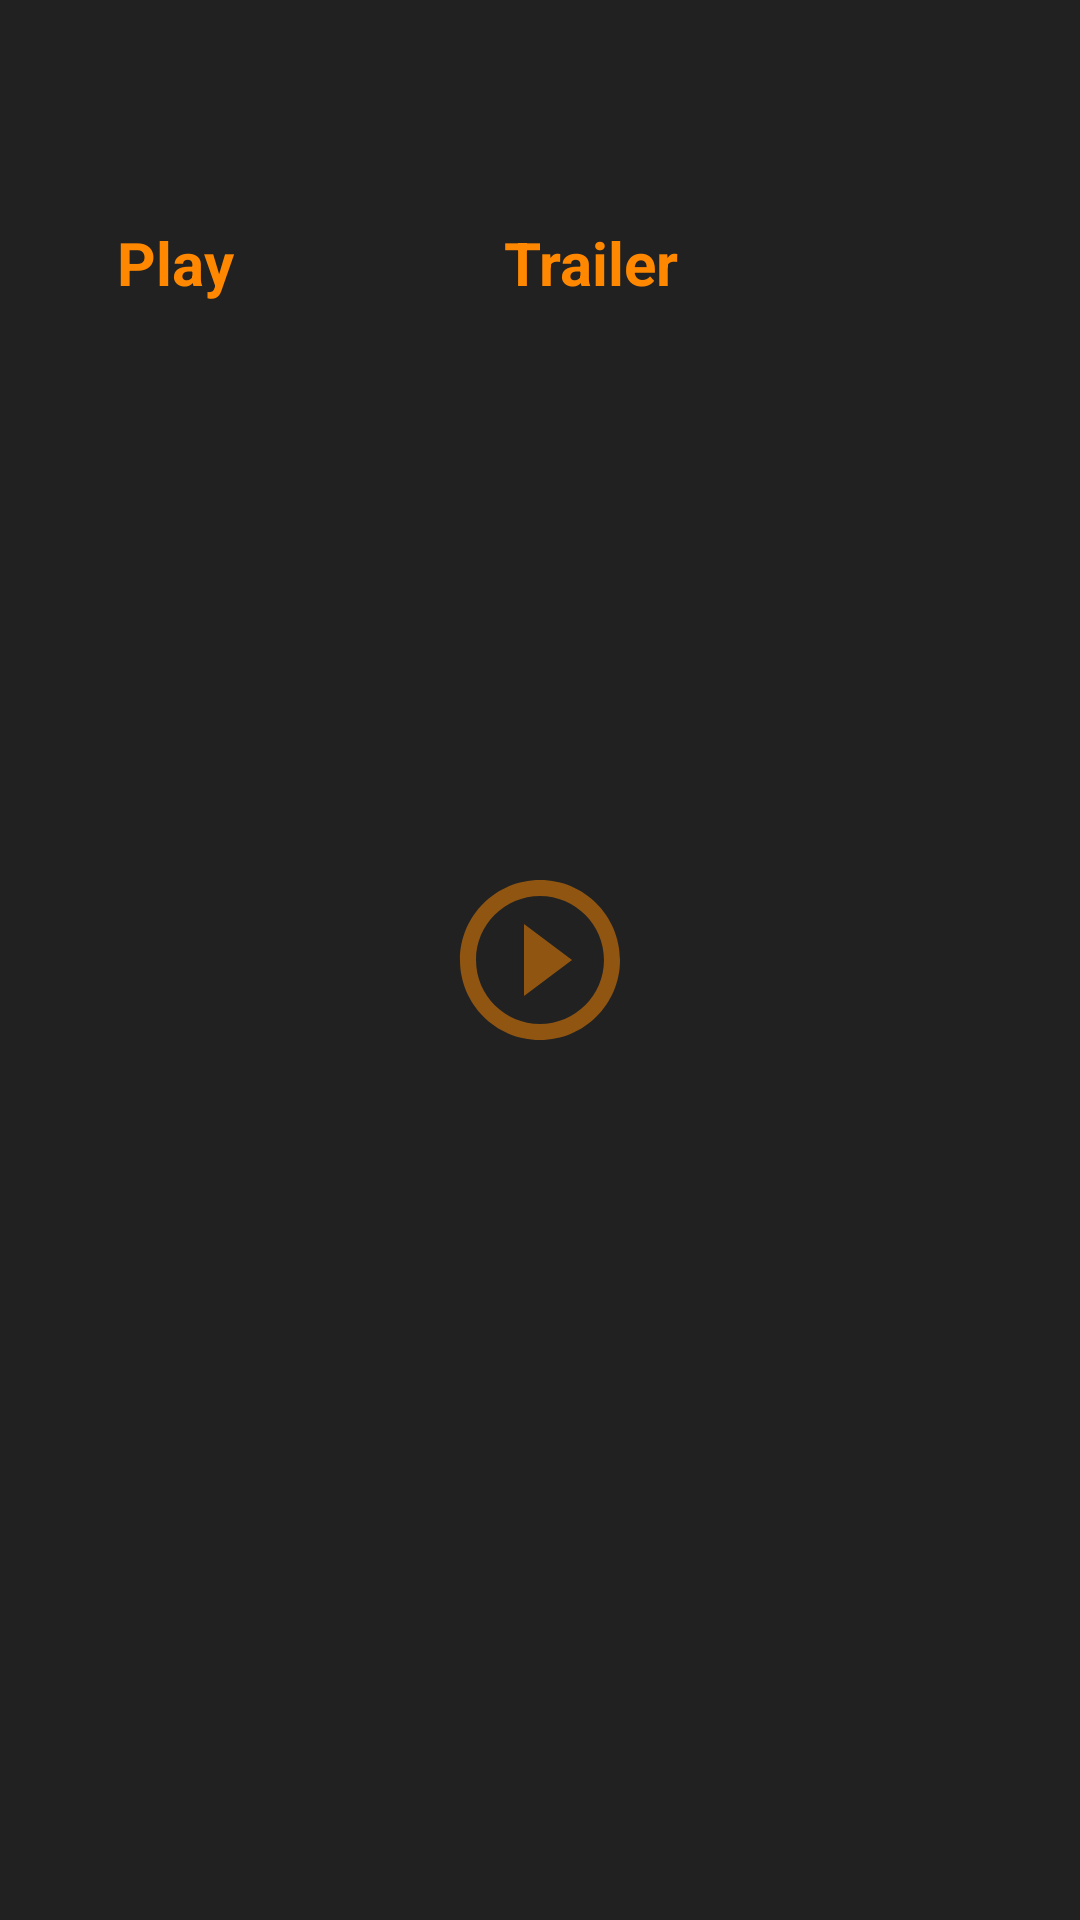

Reconstruct the res/layout file that produces this screen, plus the resources it refers to.
<!-- AndroidManifest.xml: application theme AppTheme -->
<!-- res/layout/trailer_list_item.xml -->
<?xml version="1.0" encoding="utf-8"?>
<RelativeLayout xmlns:android="http://schemas.android.com/apk/res/android"
    android:orientation="vertical"

    android:layout_width="266dp"
    android:layout_height="180dp"
    android:layout_gravity="center">

    <ImageView
        android:id="@+id/iv_Trailer"
        android:layout_width="fill_parent"
        android:layout_height="wrap_content"
        android:adjustViewBounds="true"
        android:scaleType="fitCenter" />
    <ImageView
        android:id="@+id/iv_play_pause"
        android:layout_width="64dp"
        android:layout_height="64dp"
        android:tint="@color/colorAccent"
        android:layout_centerInParent="true"
        android:src="@drawable/ic_play_circle_outline_black_24dp" />
    <TextView
        android:layout_width="wrap_content"
        android:layout_height="wrap_content"
        android:text="Play                  Trailer"
        android:textColor="@color/colorAccent"
        android:textSize="20sp"
        android:textStyle="bold"
        android:layout_marginTop="74dp"
        android:layout_marginLeft="39dp"/>

</RelativeLayout>
<!-- resources referenced by this layout -->
<resources>
  <color name="colorAccent">#ff8800</color>
  <!-- drawable ic_play_circle_outline_black_24dp (drawable) -->
  <vector android:alpha="0.50" android:height="72dp"
      android:viewportHeight="24.0" android:viewportWidth="24.0"
      android:width="72dp" xmlns:android="http://schemas.android.com/apk/res/android">
      <path android:fillColor="#FF000000" android:pathData="M10,16.5l6,-4.5 -6,-4.5v9zM12,2C6.48,2 2,6.48 2,12s4.48,10 10,10 10,-4.48 10,-10S17.52,2 12,2zM12,20c-4.41,0 -8,-3.59 -8,-8s3.59,-8 8,-8 8,3.59 8,8 -3.59,8 -8,8z"/>
  </vector>
  <style name="AppTheme" parent="Theme.AppCompat.Light.DarkActionBar">
          
          <item name="colorPrimary">@color/colorPrimary</item>
          <item name="colorPrimaryDark">@color/colorPrimaryDark</item>
          <item name="colorAccent">@color/colorAccent</item>
          <item name="android:windowBackground">@color/colorPrimaryDark</item>
          <item name="android:textColor">#bdbdbd</item>
  
  
      </style>
  <color name="colorPrimary">#424242</color>
  <color name="colorPrimaryDark">#212121</color>
</resources>
